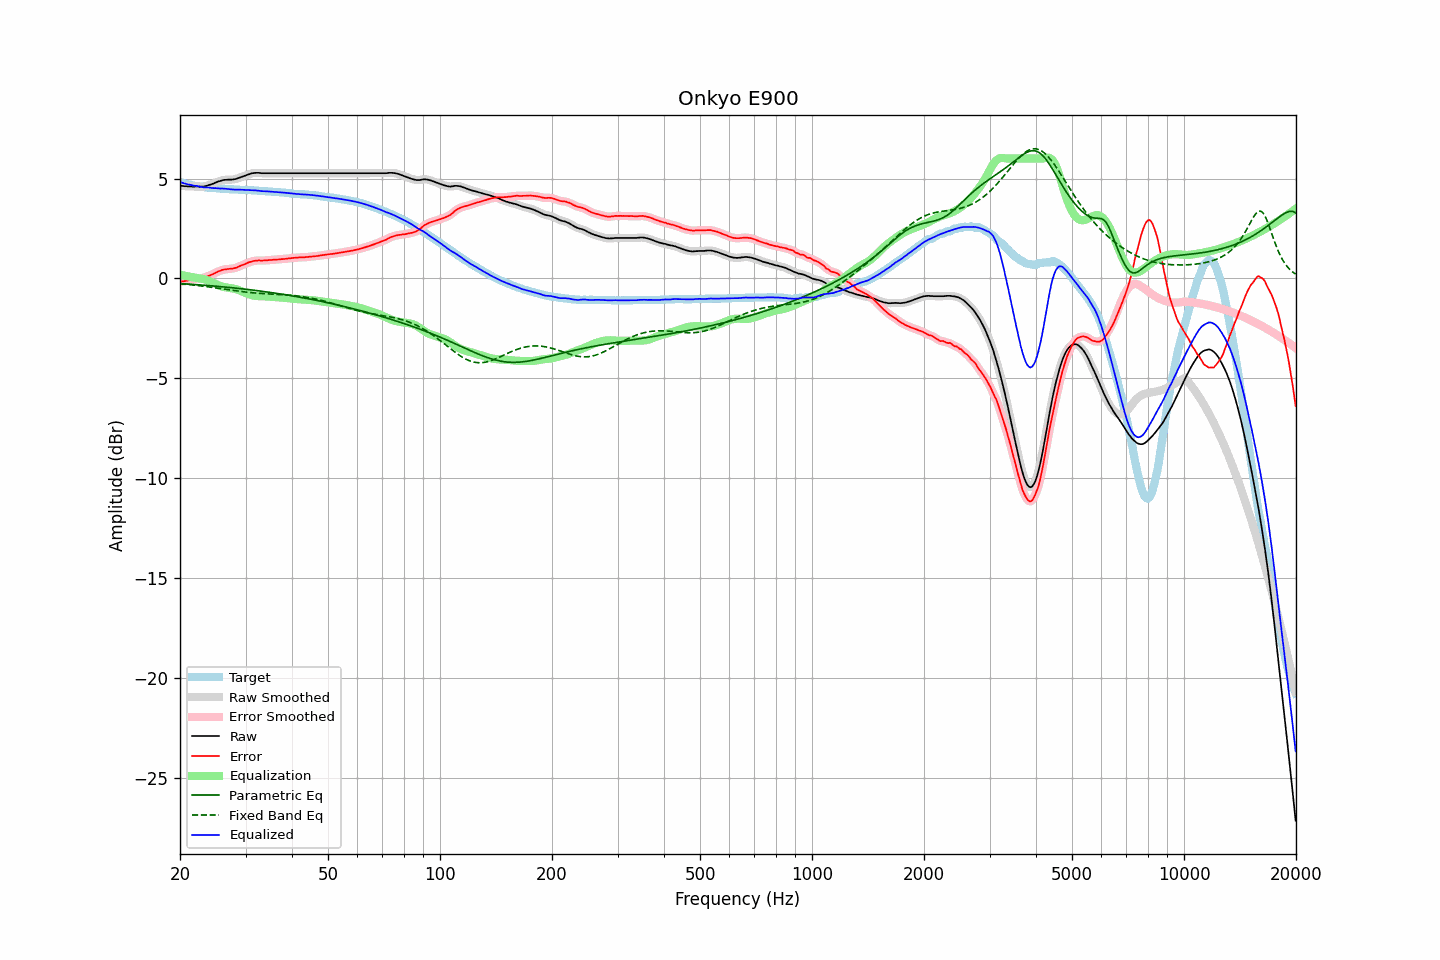

The table this chart was drawn from, first rows:
frequency, raw, error, smoothed, error_smoothed, equalization, parametric_eq, fixed_band_eq, equalized_raw, equalized_smoothed, target
20.00, 4.64, -0.18, 4.64, -0.18, 0.18, -0.26, -0.27, 4.83, 4.83, 4.82
20.20, 4.63, -0.16, 4.63, -0.16, 0.16, -0.27, -0.28, 4.80, 4.80, 4.79
20.40, 4.62, -0.15, 4.62, -0.15, 0.15, -0.27, -0.28, 4.77, 4.77, 4.77
20.61, 4.61, -0.14, 4.62, -0.13, 0.13, -0.28, -0.29, 4.75, 4.75, 4.75
20.81, 4.61, -0.12, 4.61, -0.12, 0.11, -0.28, -0.30, 4.73, 4.73, 4.73
21.02, 4.60, -0.11, 4.61, -0.10, 0.10, -0.29, -0.31, 4.70, 4.71, 4.71
21.23, 4.60, -0.09, 4.60, -0.08, 0.08, -0.29, -0.31, 4.69, 4.69, 4.69
21.44, 4.60, -0.07, 4.60, -0.07, 0.07, -0.30, -0.32, 4.67, 4.67, 4.67
21.66, 4.59, -0.06, 4.60, -0.05, 0.05, -0.30, -0.33, 4.65, 4.65, 4.65
21.87, 4.59, -0.04, 4.60, -0.04, 0.04, -0.31, -0.34, 4.64, 4.64, 4.64
22.09, 4.60, -0.01, 4.60, -0.02, 0.03, -0.31, -0.35, 4.63, 4.63, 4.62
22.31, 4.60, -0.00, 4.60, -0.01, 0.02, -0.32, -0.36, 4.62, 4.62, 4.61
22.54, 4.59, -0.00, 4.60, 0.00, 0.00, -0.33, -0.37, 4.60, 4.60, 4.60
22.76, 4.59, 0.01, 4.59, 0.01, -0.01, -0.33, -0.38, 4.58, 4.58, 4.59
22.99, 4.59, 0.02, 4.60, 0.02, -0.03, -0.34, -0.39, 4.57, 4.57, 4.58
23.22, 4.60, 0.04, 4.61, 0.04, -0.05, -0.34, -0.40, 4.56, 4.56, 4.57
23.45, 4.62, 0.07, 4.62, 0.07, -0.07, -0.35, -0.41, 4.55, 4.55, 4.56
23.69, 4.64, 0.10, 4.65, 0.10, -0.10, -0.36, -0.42, 4.55, 4.55, 4.55
23.92, 4.67, 0.13, 4.67, 0.13, -0.13, -0.36, -0.43, 4.55, 4.54, 4.54
24.16, 4.69, 0.16, 4.70, 0.16, -0.16, -0.37, -0.44, 4.53, 4.53, 4.53
24.40, 4.73, 0.19, 4.73, 0.19, -0.20, -0.38, -0.45, 4.53, 4.53, 4.53
24.65, 4.75, 0.23, 4.76, 0.23, -0.24, -0.38, -0.46, 4.52, 4.52, 4.52
24.89, 4.80, 0.27, 4.79, 0.27, -0.28, -0.39, -0.47, 4.52, 4.52, 4.52
25.14, 4.83, 0.31, 4.82, 0.31, -0.31, -0.40, -0.49, 4.51, 4.51, 4.51
25.39, 4.86, 0.35, 4.85, 0.35, -0.35, -0.40, -0.50, 4.51, 4.51, 4.50
25.65, 4.87, 0.38, 4.88, 0.38, -0.38, -0.41, -0.51, 4.50, 4.50, 4.50
25.91, 4.90, 0.42, 4.90, 0.41, -0.41, -0.42, -0.52, 4.50, 4.50, 4.49
26.16, 4.92, 0.44, 4.92, 0.43, -0.43, -0.43, -0.53, 4.50, 4.49, 4.49
26.43, 4.93, 0.45, 4.93, 0.45, -0.44, -0.43, -0.55, 4.49, 4.49, 4.49
26.69, 4.93, 0.46, 4.94, 0.46, -0.46, -0.44, -0.56, 4.48, 4.48, 4.48
26.96, 4.94, 0.47, 4.94, 0.47, -0.47, -0.45, -0.57, 4.48, 4.47, 4.47
27.23, 4.94, 0.48, 4.94, 0.48, -0.48, -0.46, -0.58, 4.47, 4.47, 4.46
27.50, 4.94, 0.48, 4.95, 0.49, -0.49, -0.47, -0.59, 4.45, 4.46, 4.46
27.77, 4.95, 0.49, 4.95, 0.50, -0.50, -0.47, -0.61, 4.45, 4.45, 4.46
28.05, 4.96, 0.51, 4.97, 0.51, -0.52, -0.48, -0.62, 4.44, 4.44, 4.45
28.33, 4.98, 0.54, 4.99, 0.54, -0.55, -0.49, -0.63, 4.44, 4.44, 4.45
28.62, 5.01, 0.57, 5.01, 0.57, -0.57, -0.50, -0.64, 4.44, 4.44, 4.45
28.90, 5.04, 0.61, 5.04, 0.60, -0.60, -0.51, -0.65, 4.44, 4.44, 4.44
29.19, 5.07, 0.64, 5.07, 0.64, -0.64, -0.52, -0.66, 4.44, 4.44, 4.43
29.48, 5.10, 0.67, 5.10, 0.67, -0.67, -0.53, -0.67, 4.43, 4.43, 4.43
29.78, 5.13, 0.70, 5.13, 0.70, -0.71, -0.54, -0.68, 4.43, 4.43, 4.43
30.08, 5.16, 0.73, 5.17, 0.74, -0.74, -0.55, -0.69, 4.42, 4.42, 4.43
30.38, 5.19, 0.78, 5.19, 0.77, -0.77, -0.56, -0.70, 4.42, 4.42, 4.42
30.68, 5.22, 0.81, 5.22, 0.80, -0.80, -0.56, -0.71, 4.42, 4.42, 4.42
30.99, 5.24, 0.83, 5.25, 0.83, -0.83, -0.57, -0.71, 4.42, 4.42, 4.41
31.30, 5.26, 0.85, 5.26, 0.85, -0.85, -0.58, -0.72, 4.41, 4.41, 4.41
31.61, 5.27, 0.87, 5.28, 0.87, -0.87, -0.59, -0.73, 4.41, 4.41, 4.40
31.93, 5.28, 0.89, 5.28, 0.88, -0.88, -0.60, -0.74, 4.41, 4.40, 4.40
32.24, 5.28, 0.89, 5.29, 0.89, -0.89, -0.61, -0.74, 4.40, 4.40, 4.40
32.57, 5.28, 0.90, 5.28, 0.89, -0.89, -0.63, -0.75, 4.39, 4.39, 4.38
32.89, 5.27, 0.89, 5.27, 0.89, -0.90, -0.64, -0.75, 4.38, 4.38, 4.38
33.22, 5.26, 0.88, 5.27, 0.89, -0.90, -0.65, -0.76, 4.37, 4.37, 4.38
33.55, 5.26, 0.90, 5.26, 0.89, -0.90, -0.66, -0.76, 4.36, 4.36, 4.37
33.89, 5.26, 0.90, 5.26, 0.90, -0.90, -0.67, -0.77, 4.36, 4.36, 4.36
34.23, 5.26, 0.90, 5.26, 0.91, -0.91, -0.68, -0.77, 4.36, 4.36, 4.36
34.57, 5.26, 0.92, 5.26, 0.91, -0.91, -0.69, -0.78, 4.35, 4.35, 4.35
34.92, 5.26, 0.92, 5.26, 0.92, -0.92, -0.70, -0.78, 4.35, 4.35, 4.35
35.27, 5.26, 0.92, 5.26, 0.93, -0.92, -0.71, -0.79, 4.34, 4.34, 4.34
35.62, 5.26, 0.93, 5.26, 0.93, -0.93, -0.73, -0.79, 4.34, 4.34, 4.33
35.97, 5.26, 0.94, 5.26, 0.94, -0.94, -0.74, -0.79, 4.33, 4.33, 4.33
... 635 more rows
